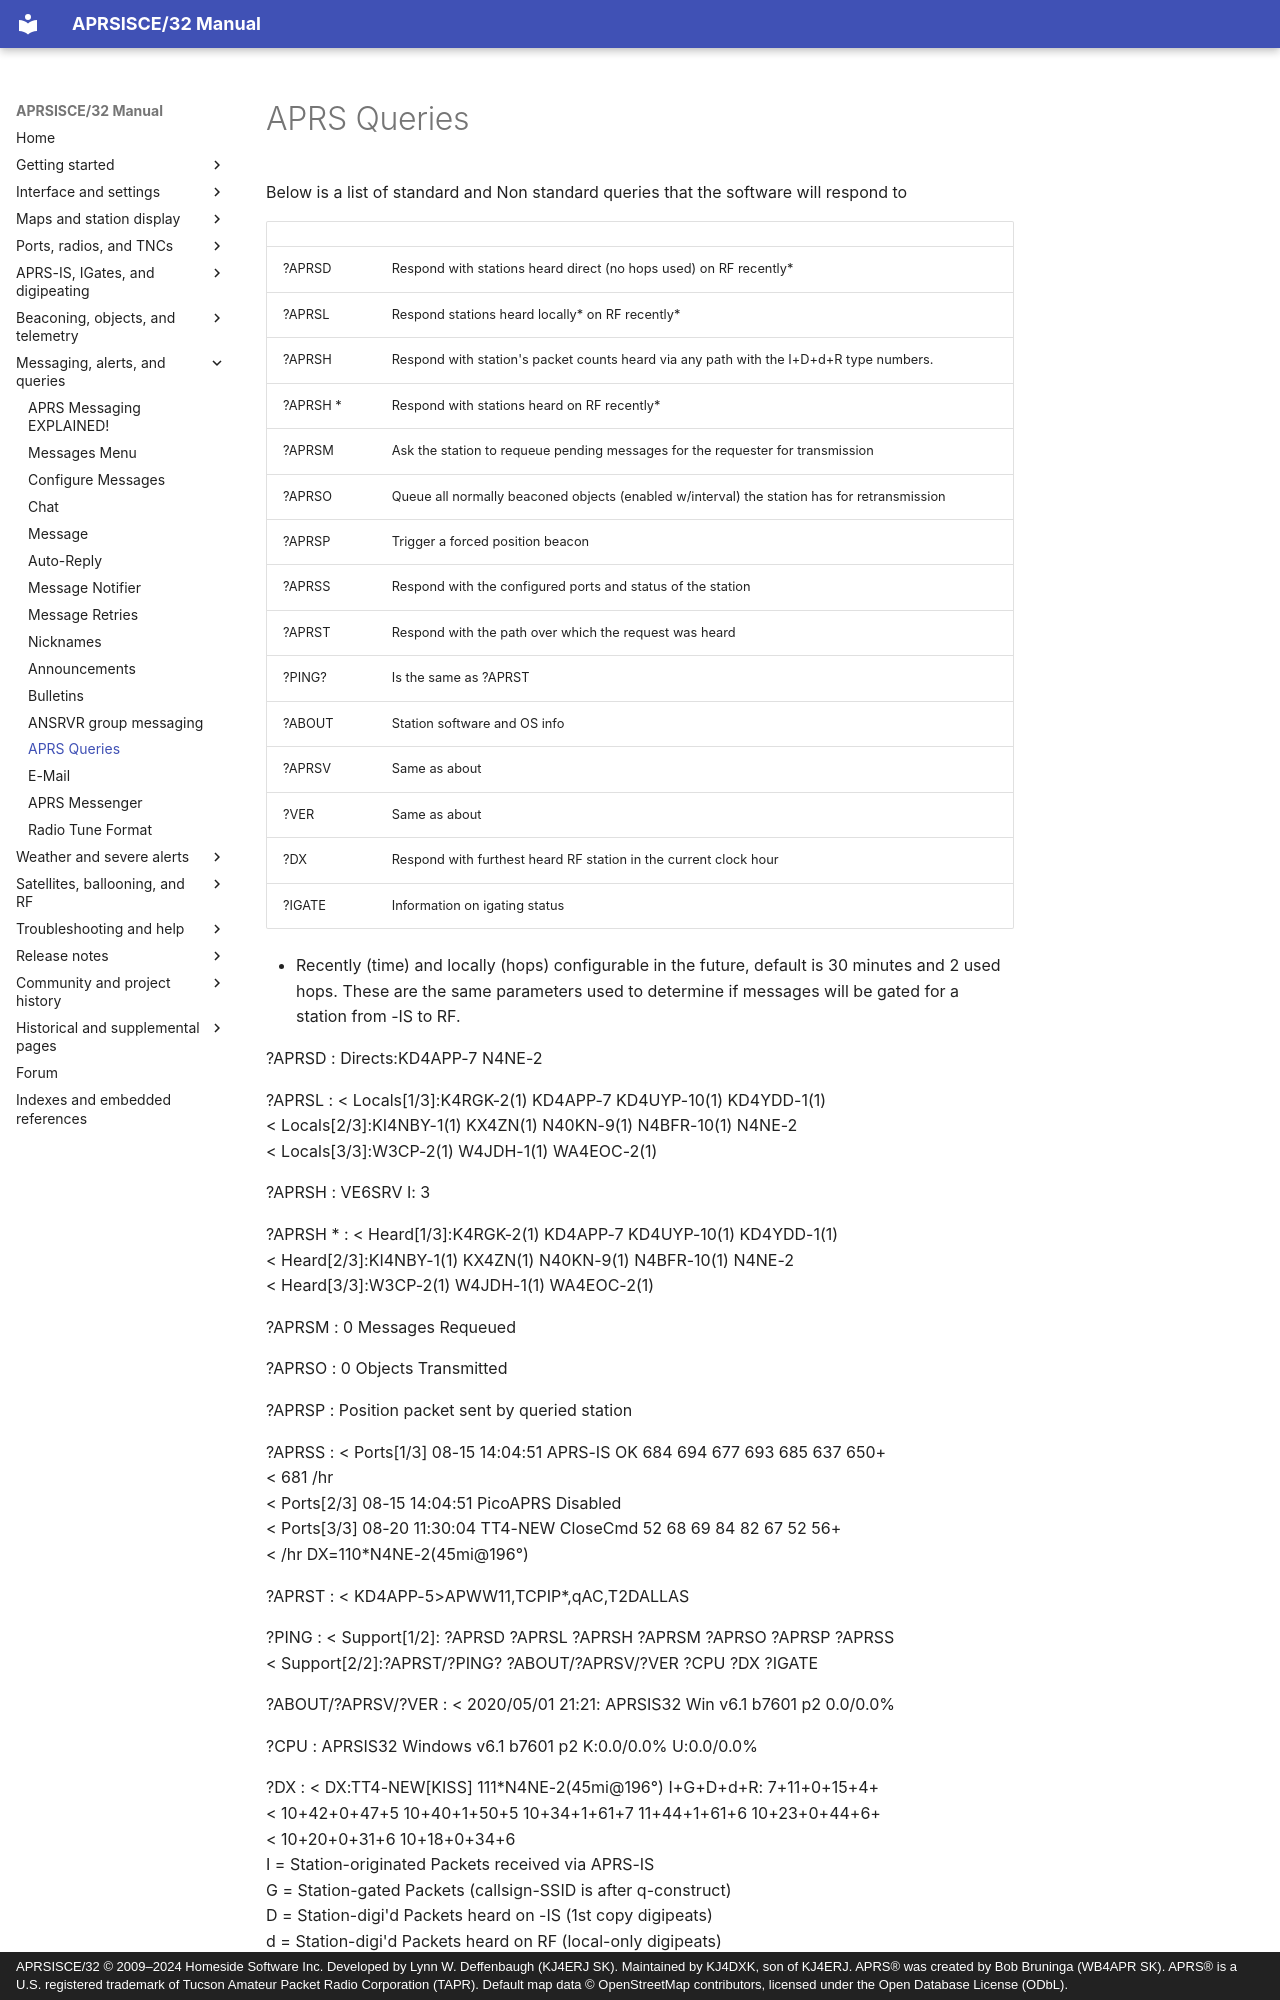

repository: kj4dxk/APRSIS32 · page: manual/doc-queries/index.html · generator: mkdocs · copyright: APRSISCE/32 © 2009–2024 Homeside Software Inc. Developed by Lynn W. Deffenbaugh (KJ4ERJ SK). Maintained by KJ4DXK, son of KJ4ERJ. APRS® was created by Bob Bruninga (WB4APR SK). APRS® is a U.S. registered trademark of Tucson Amateur Packet Radio Corporation (TAPR). Default map data © OpenStreetMap contributors, licensed under the Open Database License (ODbL).

---
title: "APRS Queries"
---

# APRS Queries

Below is a list of standard and Non standard queries that the software will respond to

|  |  |
| --- | --- |
| ?APRSD | Respond with stations heard direct (no hops used) on RF recently\* |
| ?APRSL | Respond stations heard locally\* on RF recently\* |
| ?APRSH | Respond with station's packet counts heard via any path with the I+D+d+R type numbers. |
| ?APRSH \* | Respond with stations heard on RF recently\* |
| ?APRSM | Ask the station to requeue pending messages for the requester for transmission |
| ?APRSO | Queue all normally beaconed objects (enabled w/interval) the station has for retransmission |
| ?APRSP | Trigger a forced position beacon |
| ?APRSS | Respond with the configured ports and status of the station |
| ?APRST | Respond with the path over which the request was heard |
| ?PING? | Is the same as ?APRST |
| ?ABOUT | Station software and OS info |
| ?APRSV | Same as about |
| ?VER | Same as about |
| ?DX | Respond with furthest heard RF station in the current clock hour |
| ?IGATE | Information on igating status |

* Recently (time) and locally (hops) configurable in the future, default is 30 minutes and 2 used hops. These are the same parameters used to determine if messages will be gated for a station from -IS to RF.

?APRSD
:   Directs:KD4APP-7 N4NE-2

?APRSL
:   < Locals[1/3]:K4RGK-2(1) KD4APP-7 KD4UYP-10(1) KD4YDD-1(1)  
    < Locals[2/3]:KI4NBY-1(1) KX4ZN(1) N40KN-9(1) N4BFR-10(1) N4NE-2  
    < Locals[3/3]:W3CP-2(1) W4JDH-1(1) WA4EOC-2(1)

?APRSH
:   VE6SRV I: 3

?APRSH \*
:   < Heard[1/3]:K4RGK-2(1) KD4APP-7 KD4UYP-10(1) KD4YDD-1(1)  
    < Heard[2/3]:KI4NBY-1(1) KX4ZN(1) N40KN-9(1) N4BFR-10(1) N4NE-2  
    < Heard[3/3]:W3CP-2(1) W4JDH-1(1) WA4EOC-2(1)

?APRSM
:   0 Messages Requeued

?APRSO
:   0 Objects Transmitted

?APRSP
:   Position packet sent by queried station

?APRSS
:   < Ports[1/3] 08-15 14:04:51 APRS-IS OK 684 694 677 693 685 637 650+  
    < 681 /hr  
    < Ports[2/3] 08-15 14:04:51 PicoAPRS Disabled  
    < Ports[3/3] 08-20 11:30:04 TT4-NEW CloseCmd 52 68 69 84 82 67 52 56+  
    < /hr DX=110\*N4NE-2(45mi@196°)

?APRST
:   < KD4APP-5>APWW11,TCPIP\*,qAC,T2DALLAS

?PING
:   < Support[1/2]: ?APRSD ?APRSL ?APRSH ?APRSM ?APRSO ?APRSP ?APRSS  
    < Support[2/2]:?APRST/?PING? ?ABOUT/?APRSV/?VER ?CPU ?DX ?IGATE

?ABOUT/?APRSV/?VER
:   < 2020/05/01 21:21: APRSIS32 Win v6.1 b7601 p2 0.0/0.0%

?CPU
:   APRSIS32 Windows v6.1 b7601 p2 K:0.0/0.0% U:0.0/0.0%
